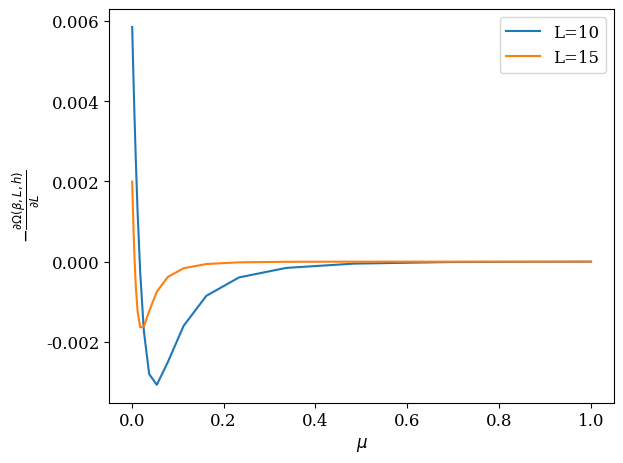

Generate this figure with matplotlib:
#!/usr/bin/python
# -*- coding: utf8
import matplotlib.pyplot as plt
fsize=12
plt.rc("font",size=fsize)
plt.rc("font",family='serif')

import numpy as np
from scipy.optimize import curve_fit
from numpy import linalg as LA
import sys
colors=['red','blue','green','rosybrown','sandybrown','gold','olivedrab']
nb_col = len(colors)
################################## 
### Déclaration fonctions ########
##################################
def linear(x,a,b):
    return a*x+b
### Définition des matrices de transfert des différents modèles
def Trans(kbt,champ,inter,L):
    d=np.zeros((L+1,L+1))
    for y1,i in enumerate(d):
        for y2,j in enumerate(i):
            d[y1][y2] = np.exp(-kbt*( champ*(y1+y2)/2 +inter*abs(y1-y2)) )
    return d
### Définition des matrices de magnetisation des différents modèles
def mat(L):
    d=np.zeros((L+1,L+1))
    for y,i in enumerate(d):
        d[y][y] = y
    return d
### Fonction qui calcule directement l'énergie libre
def intDiag(ly,beta,h,j):
    tm = Trans(beta,h,j,ly)
    w,v = LA.eigh(tm) 
    lZ = 1*np.log(np.sum(np.power(w,ly)))
    return -1/(ly*beta)*lZ


############################
# Déclaration matrices
J = 1 ; 

T = 1

muSpace = np.logspace(-3,0,20)
lSpace = np.arange(8,18)

energies = np.empty((len(lSpace),len(muSpace)))
casimir = np.empty((len(lSpace),len(muSpace)))

for i,mu in enumerate(muSpace) :
    for j,L1 in enumerate(lSpace):
        print(i,j)
        energies[j][i] = intDiag(L1,1/T,mu,J) 

for i,mu in enumerate(muSpace) :
    casimir[:,i] = -np.gradient(energies[:,i])


# Plot en fonction du potentiel, à L = 10
for i,L in enumerate(lSpace) :
    if L not in [10,15] : 
        continue
    plt.plot(muSpace,casimir[i,:],label="L="+str(L))

plt.xlabel('$\mu$')
plt.ylabel('$-\\frac{\partial \Omega(\\beta,L,h)}{\partial L}$')
plt.legend()
plt.tight_layout()
plt.savefig('casimir-mu-t'+str(T)+'.pdf')
plt.show()

